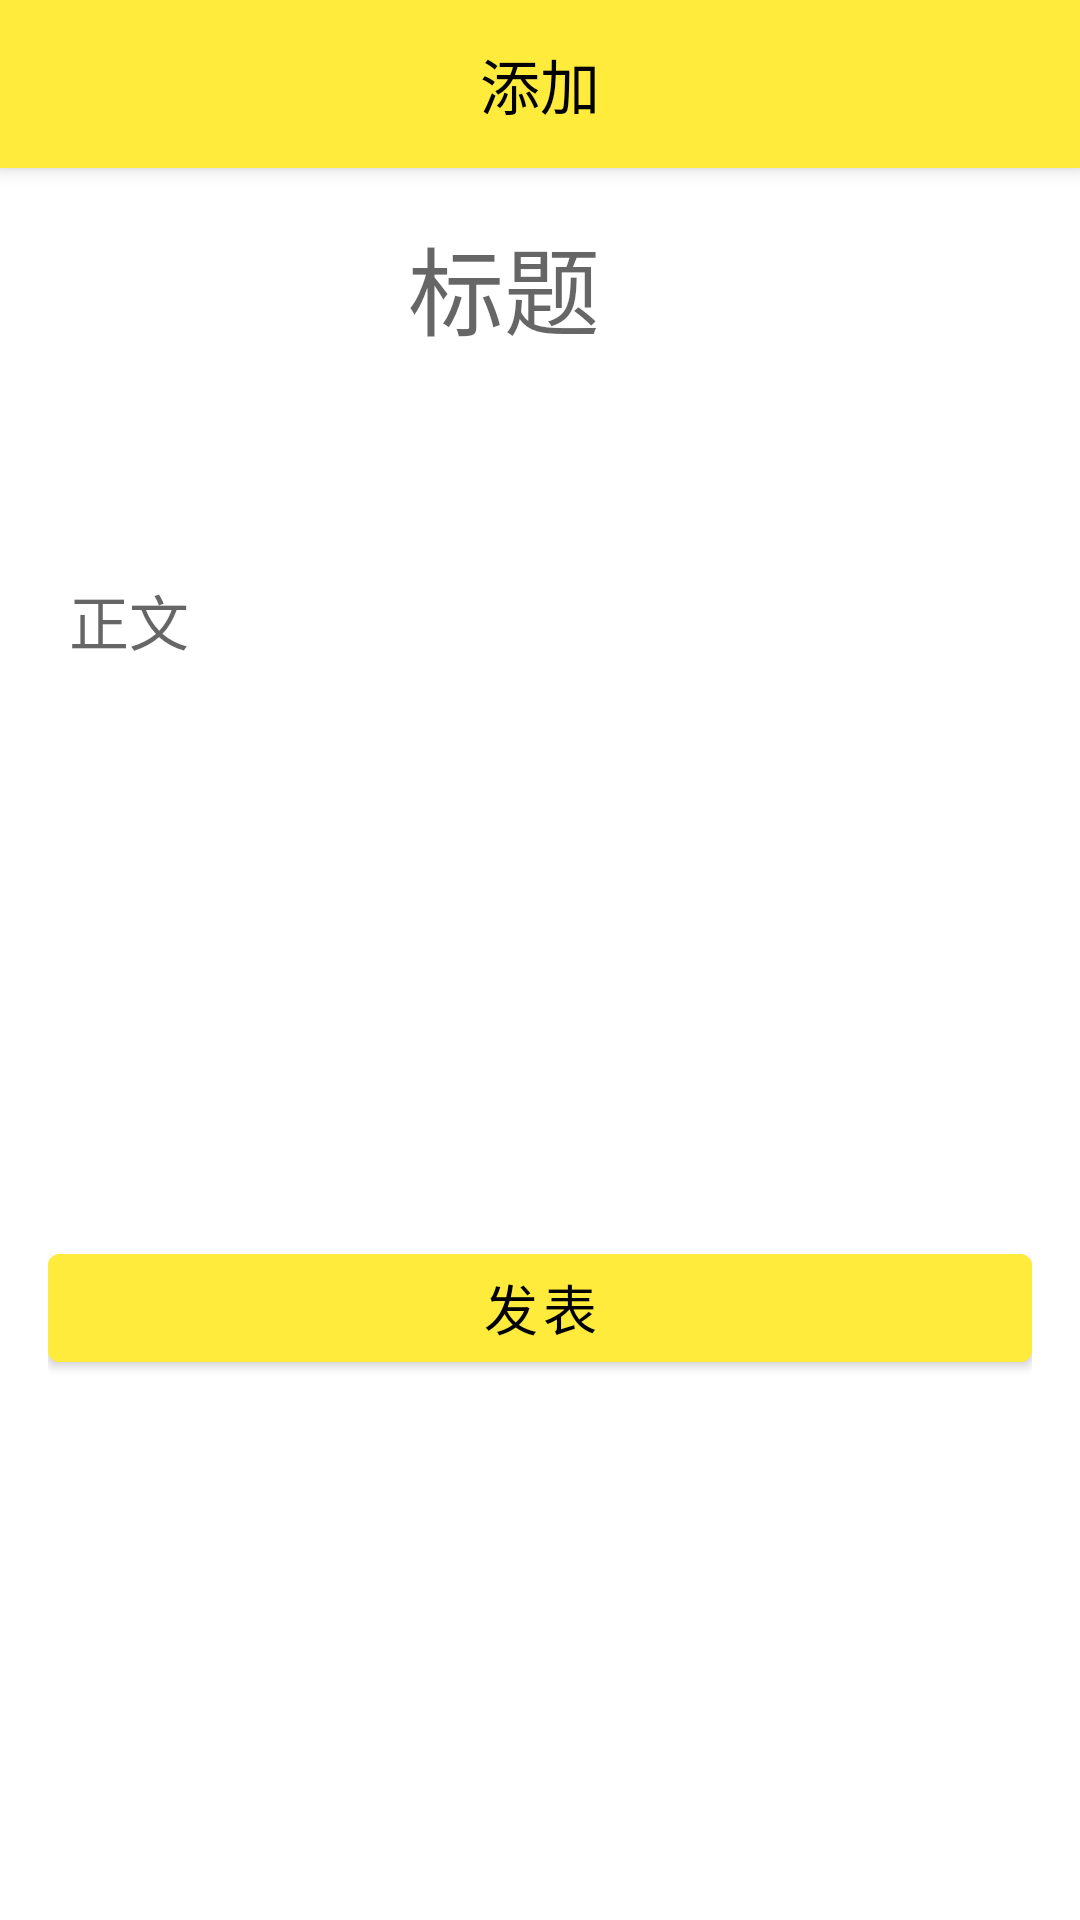

This screen was rendered from an Android layout file. Write that file and the resources it references.
<!-- AndroidManifest.xml: application theme AppTheme -->
<!-- res/layout/activity_add_food_blog.xml -->
<?xml version="1.0" encoding="utf-8"?>
<androidx.coordinatorlayout.widget.CoordinatorLayout xmlns:android="http://schemas.android.com/apk/res/android"
    xmlns:app="http://schemas.android.com/apk/res-auto"
    android:layout_width="match_parent"
    android:layout_height="match_parent"
    android:fitsSystemWindows="true">

    <com.google.android.material.appbar.AppBarLayout
        android:layout_width="match_parent"
        android:layout_height="wrap_content"
        android:background="#FFEB3B"
        android:fitsSystemWindows="true">

        <androidx.appcompat.widget.Toolbar
            android:id="@+id/toolBarAddBlog"
            android:layout_width="match_parent"
            android:layout_height="wrap_content"
            android:background="#FFEB3B"
            android:fitsSystemWindows="true">

            <TextView
                android:layout_width="wrap_content"
                android:layout_height="wrap_content"
                android:layout_gravity="center"
                android:text="添加"
                android:textColor="@color/colorPrimaryDark"
                android:textSize="20dp" />

        </androidx.appcompat.widget.Toolbar>

    </com.google.android.material.appbar.AppBarLayout>

    <LinearLayout
        android:layout_width="match_parent"
        android:layout_height="match_parent"
        android:padding="16dp"
        android:orientation="vertical"
        app:layout_behavior="@string/appbar_scrolling_view_behavior">

        <LinearLayout
            android:layout_width="match_parent"
            android:layout_height="wrap_content"
            android:orientation="horizontal"
            android:layout_marginBottom="20dp">

            <ImageView
                android:id="@+id/imageFood"
                android:layout_width="100dp"
                android:layout_height="100dp"
                android:src="@drawable/add_icon" />

            <EditText
                android:id="@+id/edit_title"
                android:layout_width="match_parent"
                android:layout_height="wrap_content"
                android:hint="标题"
                android:textSize="32dp"
                android:layout_gravity="top"
                android:layout_marginLeft="20dp"
                android:background="@null"
                android:maxLines="2"
                />

        </LinearLayout>

        <ScrollView
            android:layout_width="match_parent"
            android:layout_height="200dp"
            android:layout_marginBottom="20dp">

            <EditText
                android:id="@+id/edit_text"
                android:layout_width="match_parent"
                android:layout_height="wrap_content"
                android:textSize="20dp"
                android:background="@null"
                android:paddingLeft="7dp"
                android:layout_marginBottom="100dp"
                android:hint="正文"
                />

        </ScrollView>

        <com.google.android.material.button.MaterialButton
            android:id="@+id/btn_publish"
            android:layout_width="match_parent"
            android:layout_height="wrap_content"
            android:text="发表"
            android:textSize="18dp"
            android:textColor="@color/colorPrimaryDark"
            android:backgroundTint="#FFEB3B"
            />

    </LinearLayout>

</androidx.coordinatorlayout.widget.CoordinatorLayout>


























































































<!-- resources referenced by this layout -->
<resources>
  <color name="colorPrimaryDark">@android:color/black</color>
  <style name="AppTheme" parent="Theme.MaterialComponents.Light.NoActionBar">
          
          <item name="colorPrimary">@color/colorPrimary</item>
          <item name="colorPrimaryDark">@color/colorPrimaryDark</item>
          <item name="colorAccent">@color/colorAccent</item>
      </style>
  <color name="colorPrimary">@android:color/white</color>
  <color name="colorAccent">#00838F</color>
</resources>
